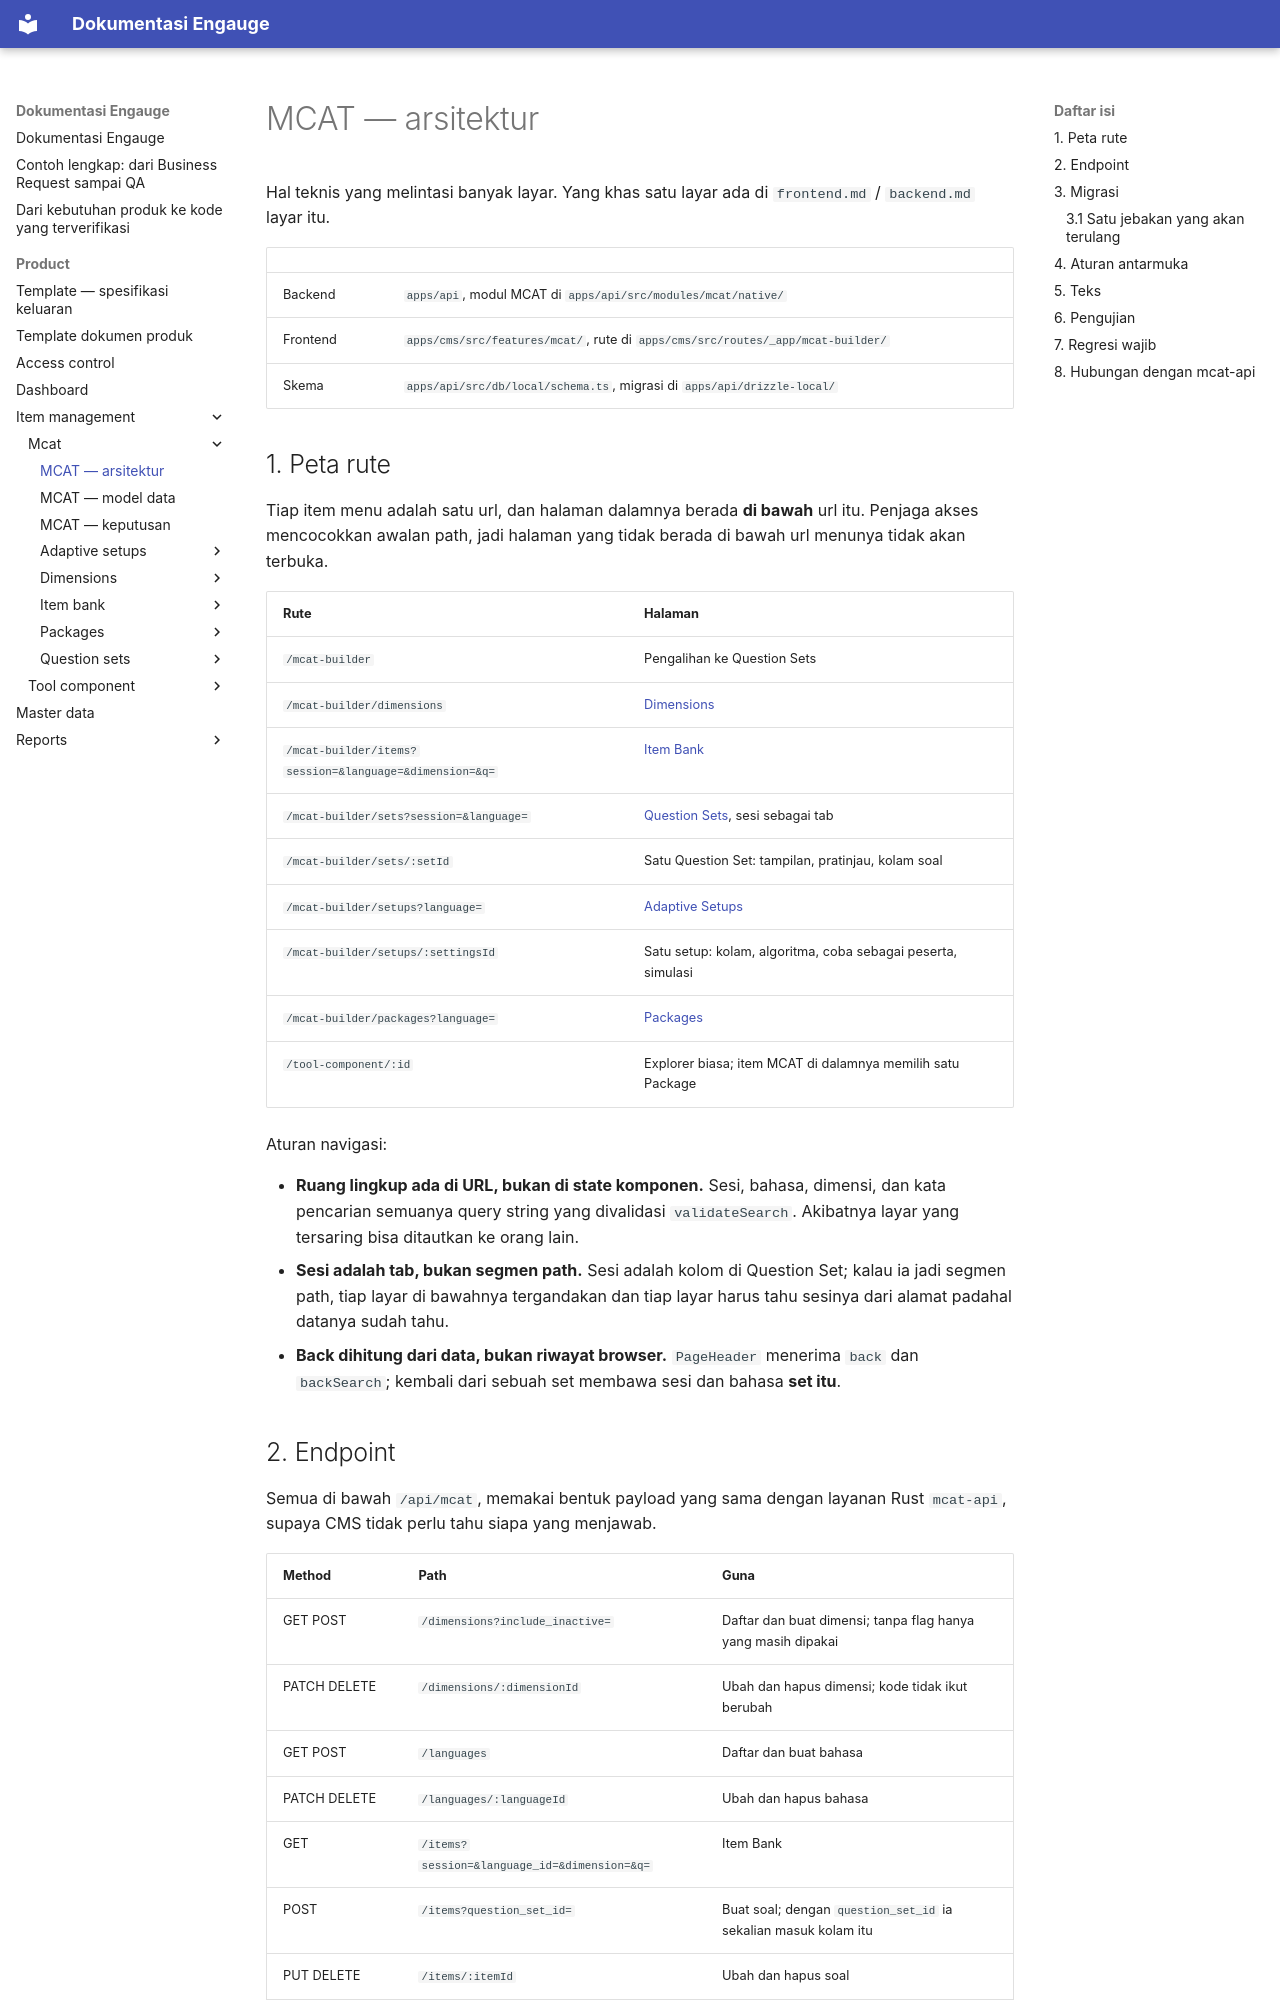

repository: farhadzamanzuhdi/mcat-docs · page: product/item-management/mcat/architecture/index.html · generator: mkdocs

# MCAT — arsitektur

Hal teknis yang melintasi banyak layar. Yang khas satu layar ada di `frontend.md` / `backend.md` layar itu.

| | |
| --- | --- |
| Backend | `apps/api`, modul MCAT di `apps/api/src/modules/mcat/native/` |
| Frontend | `apps/cms/src/features/mcat/`, rute di `apps/cms/src/routes/_app/mcat-builder/` |
| Skema | `apps/api/src/db/local/schema.ts`, migrasi di `apps/api/drizzle-local/` |

## 1. Peta rute

Tiap item menu adalah satu url, dan halaman dalamnya berada **di bawah** url itu. Penjaga akses mencocokkan
awalan path, jadi halaman yang tidak berada di bawah url menunya tidak akan terbuka.

| Rute | Halaman |
| --- | --- |
| `/mcat-builder` | Pengalihan ke Question Sets |
| `/mcat-builder/dimensions` | [Dimensions](dimensions/README.md) |
| `/mcat-builder/items?session=&language=&dimension=&q=` | [Item Bank](item-bank/README.md) |
| `/mcat-builder/sets?session=&language=` | [Question Sets](question-sets/README.md), sesi sebagai tab |
| `/mcat-builder/sets/:setId` | Satu Question Set: tampilan, pratinjau, kolam soal |
| `/mcat-builder/setups?language=` | [Adaptive Setups](adaptive-setups/README.md) |
| `/mcat-builder/setups/:settingsId` | Satu setup: kolam, algoritma, coba sebagai peserta, simulasi |
| `/mcat-builder/packages?language=` | [Packages](packages/README.md) |
| `/tool-component/:id` | Explorer biasa; item MCAT di dalamnya memilih satu Package |

Aturan navigasi:

- **Ruang lingkup ada di URL, bukan di state komponen.** Sesi, bahasa, dimensi, dan kata pencarian semuanya
  query string yang divalidasi `validateSearch`. Akibatnya layar yang tersaring bisa ditautkan ke orang lain.
- **Sesi adalah tab, bukan segmen path.** Sesi adalah kolom di Question Set; kalau ia jadi segmen path, tiap
  layar di bawahnya tergandakan dan tiap layar harus tahu sesinya dari alamat padahal datanya sudah tahu.
- **Back dihitung dari data, bukan riwayat browser.** `PageHeader` menerima `back` dan `backSearch`; kembali
  dari sebuah set membawa sesi dan bahasa **set itu**.
